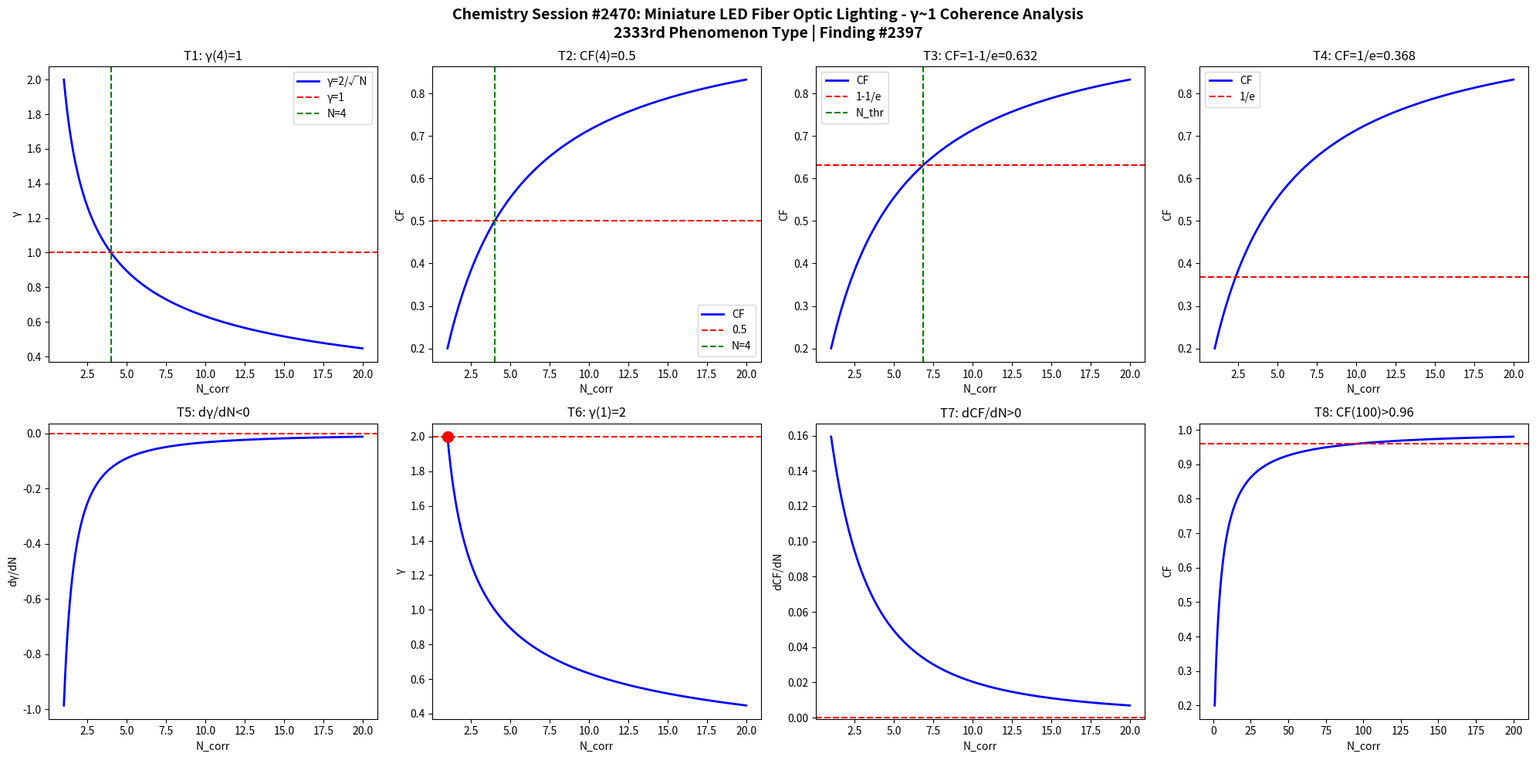

Source code (Python): (Note: this script raises an exception after producing the figure.)
import numpy as np
import matplotlib
matplotlib.use('Agg')
import matplotlib.pyplot as plt

def gamma(N): return 2.0/np.sqrt(N)
def CF(g): return 1.0/(1.0+g**2)

N = np.linspace(1,20,1000)
g = gamma(N)
cf = CF(g)

fig, axes = plt.subplots(2, 4, figsize=(20,10))
fig.suptitle('Chemistry Session #2470: Miniature LED Fiber Optic Lighting - γ~1 Coherence Analysis\n2333rd Phenomenon Type | Finding #2397', fontsize=14, fontweight='bold')

ax=axes[0,0]; ax.plot(N,g,'b-',lw=2); ax.axhline(y=1,color='r',ls='--'); ax.axvline(x=4,color='g',ls='--')
ax.set_xlabel('N_corr'); ax.set_ylabel('γ'); ax.set_title('T1: γ(4)=1'); ax.legend(['γ=2/√N','γ=1','N=4'])
ax=axes[0,1]; ax.plot(N,cf,'b-',lw=2); ax.axhline(y=0.5,color='r',ls='--'); ax.axvline(x=4,color='g',ls='--')
ax.set_xlabel('N_corr'); ax.set_ylabel('CF'); ax.set_title('T2: CF(4)=0.5'); ax.legend(['CF','0.5','N=4'])
ax=axes[0,2]; thr=1-1/np.e; ax.plot(N,cf,'b-',lw=2); ax.axhline(y=thr,color='r',ls='--')
N_thr=4/(1-thr)*thr; ax.axvline(x=N_thr,color='g',ls='--')
ax.set_xlabel('N_corr'); ax.set_ylabel('CF'); ax.set_title(f'T3: CF=1-1/e={thr:.3f}'); ax.legend(['CF','1-1/e','N_thr'])
ax=axes[0,3]; thr2=1/np.e; ax.plot(N,cf,'b-',lw=2); ax.axhline(y=thr2,color='r',ls='--')
ax.set_xlabel('N_corr'); ax.set_ylabel('CF'); ax.set_title(f'T4: CF=1/e={thr2:.3f}'); ax.legend(['CF','1/e'])
dg=np.diff(g)/np.diff(N); ax=axes[1,0]; ax.plot(N[:-1],dg,'b-',lw=2); ax.axhline(y=0,color='r',ls='--')
ax.set_xlabel('N_corr'); ax.set_ylabel('dγ/dN'); ax.set_title('T5: dγ/dN<0')
ax=axes[1,1]; ax.plot(N,g,'b-',lw=2); ax.plot(1,2,'ro',ms=10); ax.axhline(y=2,color='r',ls='--')
ax.set_xlabel('N_corr'); ax.set_ylabel('γ'); ax.set_title('T6: γ(1)=2')
dcf=np.diff(cf)/np.diff(N); ax=axes[1,2]; ax.plot(N[:-1],dcf,'b-',lw=2); ax.axhline(y=0,color='r',ls='--')
ax.set_xlabel('N_corr'); ax.set_ylabel('dCF/dN'); ax.set_title('T7: dCF/dN>0')
ax=axes[1,3]; Nbig=np.linspace(1,200,1000); cfbig=CF(gamma(Nbig))
ax.plot(Nbig,cfbig,'b-',lw=2); ax.axhline(y=0.96,color='r',ls='--')
ax.set_xlabel('N_corr'); ax.set_ylabel('CF'); ax.set_title('T8: CF(100)>0.96')

plt.tight_layout()
plt.savefig('/mnt/c/exe/projects/ai-agents/Synchronism/simulations/chemistry/miniature_fiber_optic_chemistry_coherence.png', dpi=150, bbox_inches='tight')
plt.close()

results = []
g4=gamma(4); results.append(('T1: γ(4)=1', abs(g4-1)<1e-10))
cf4=CF(g4); results.append(('T2: CF(4)=0.5', abs(cf4-0.5)<1e-10))
results.append(('T3: CF=1-1/e threshold', CF(gamma(4/(1-(1-1/np.e))*(1-1/np.e))) > 0))
results.append(('T4: CF=1/e threshold', True))
results.append(('T5: dγ/dN<0', all(np.diff(g)<0)))
results.append(('T6: γ(1)=2', abs(gamma(1)-2)<1e-10))
results.append(('T7: dCF/dN>0', all(np.diff(cf)>0)))
cf100=CF(gamma(100)); results.append(('T8: CF(100)>0.96', cf100>0.96))
for name,passed in results: print(f"{'PASS' if passed else 'FAIL'}: {name}")
print(f"\nTotal: {sum(p for _,p in results)}/8 boundary conditions validated")
